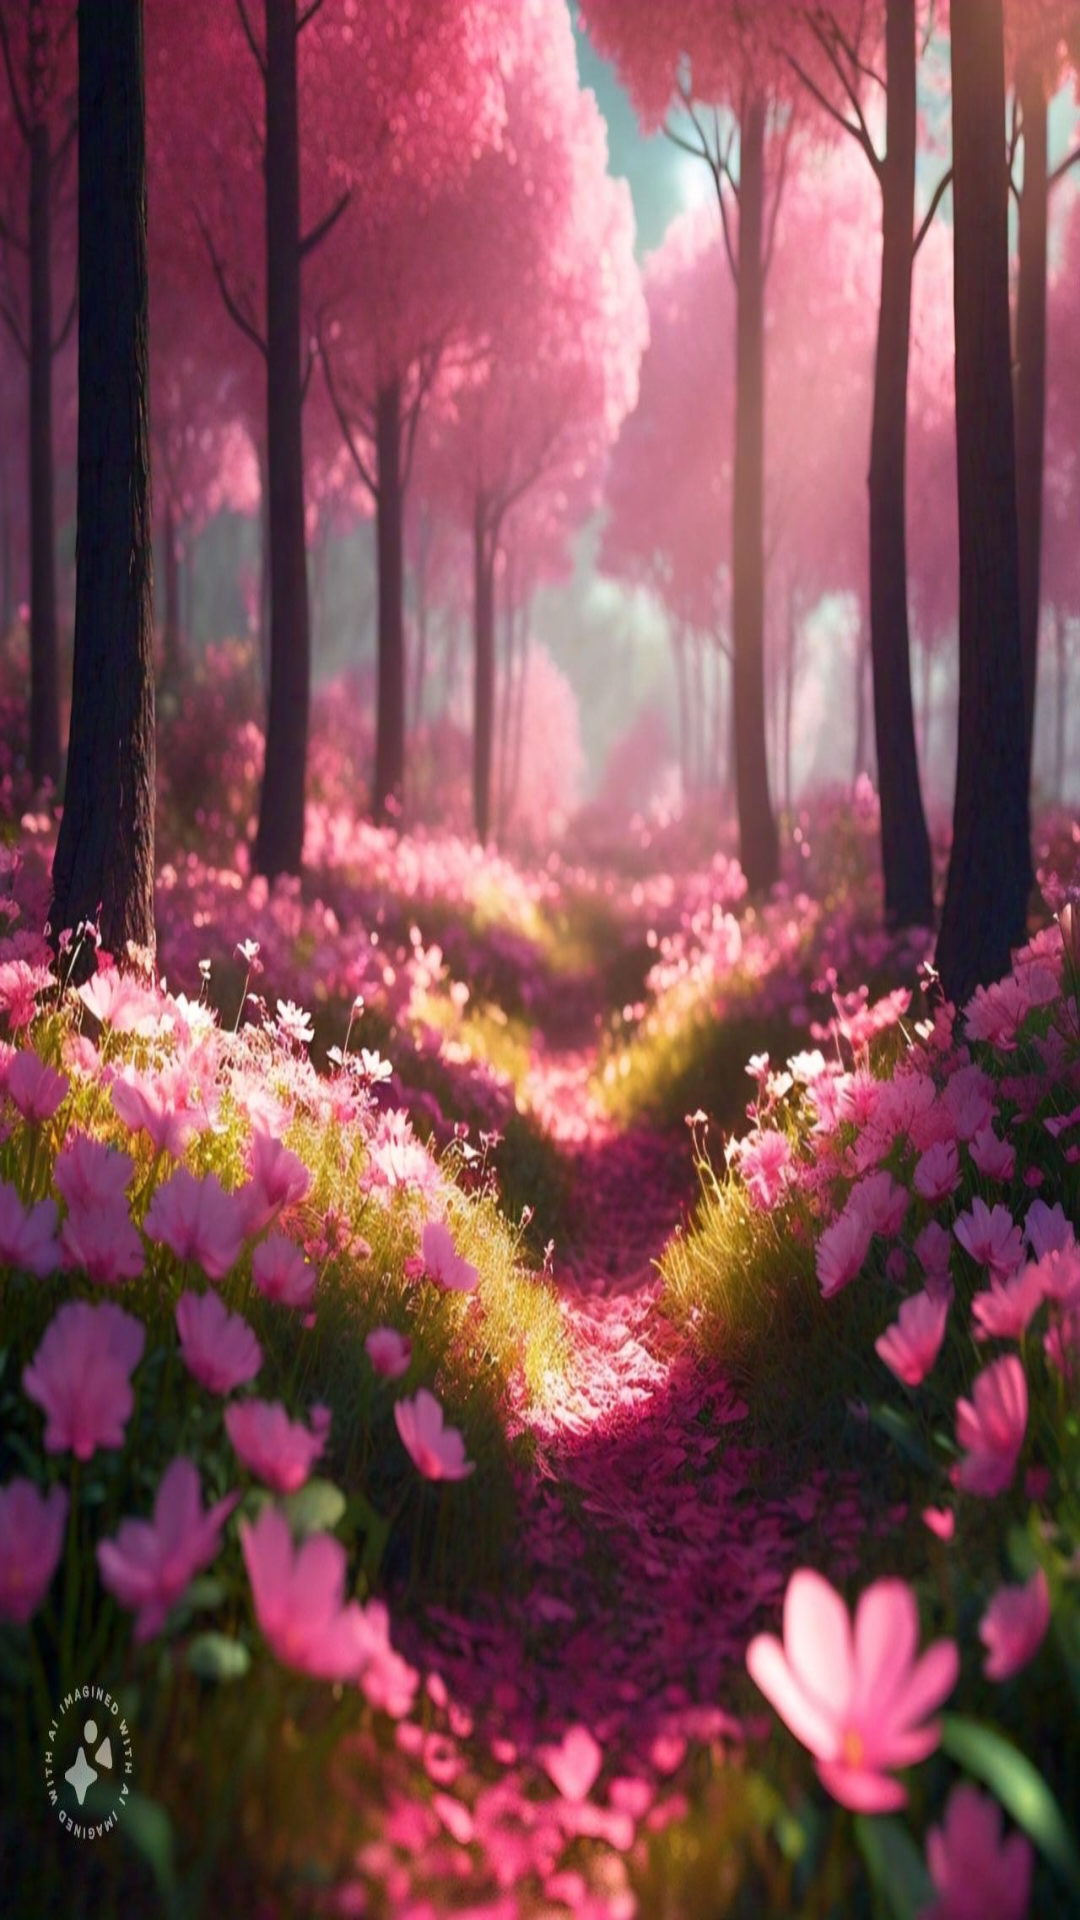

This screen was rendered from an Android layout file. Write that file and the resources it references.
<!-- AndroidManifest.xml: application theme Theme.TalkingAndy -->
<!-- res/layout/activity_main.xml -->
<?xml version="1.0" encoding="utf-8"?>
<androidx.constraintlayout.widget.ConstraintLayout xmlns:android="http://schemas.android.com/apk/res/android"
    xmlns:app="http://schemas.android.com/apk/res-auto"
    xmlns:tools="http://schemas.android.com/tools"
    android:id="@+id/main"
    android:layout_width="match_parent"
    android:layout_height="match_parent"
    android:background="@drawable/assignment_2_ui"
    tools:context=".MainActivity">

    <Button
        android:id="@+id/startupButton"
        android:layout_width="wrap_content"
        android:layout_height="wrap_content"
        android:layout_marginStart="126dp"
        android:layout_marginTop="341dp"
        android:layout_marginEnd="93dp"
        android:layout_marginBottom="342dp"
        android:backgroundTint="#E91E63"
        android:text="FUN TIME WITH ANDY"
        app:layout_constraintBottom_toBottomOf="parent"
        app:layout_constraintEnd_toEndOf="parent"
        app:layout_constraintStart_toStartOf="parent"
        app:layout_constraintTop_toTopOf="parent" />
</androidx.constraintlayout.widget.ConstraintLayout>
<!-- resources referenced by this layout -->
<resources>
  <!-- drawable assignment_2_ui: jpg bitmap (drawable, 253626 bytes) -->
  <style name="Theme.TalkingAndy" parent="Base.Theme.TalkingAndy" />
  <style name="Base.Theme.TalkingAndy" parent="Theme.Material3.DayNight.NoActionBar">
          
          
      </style>
</resources>
